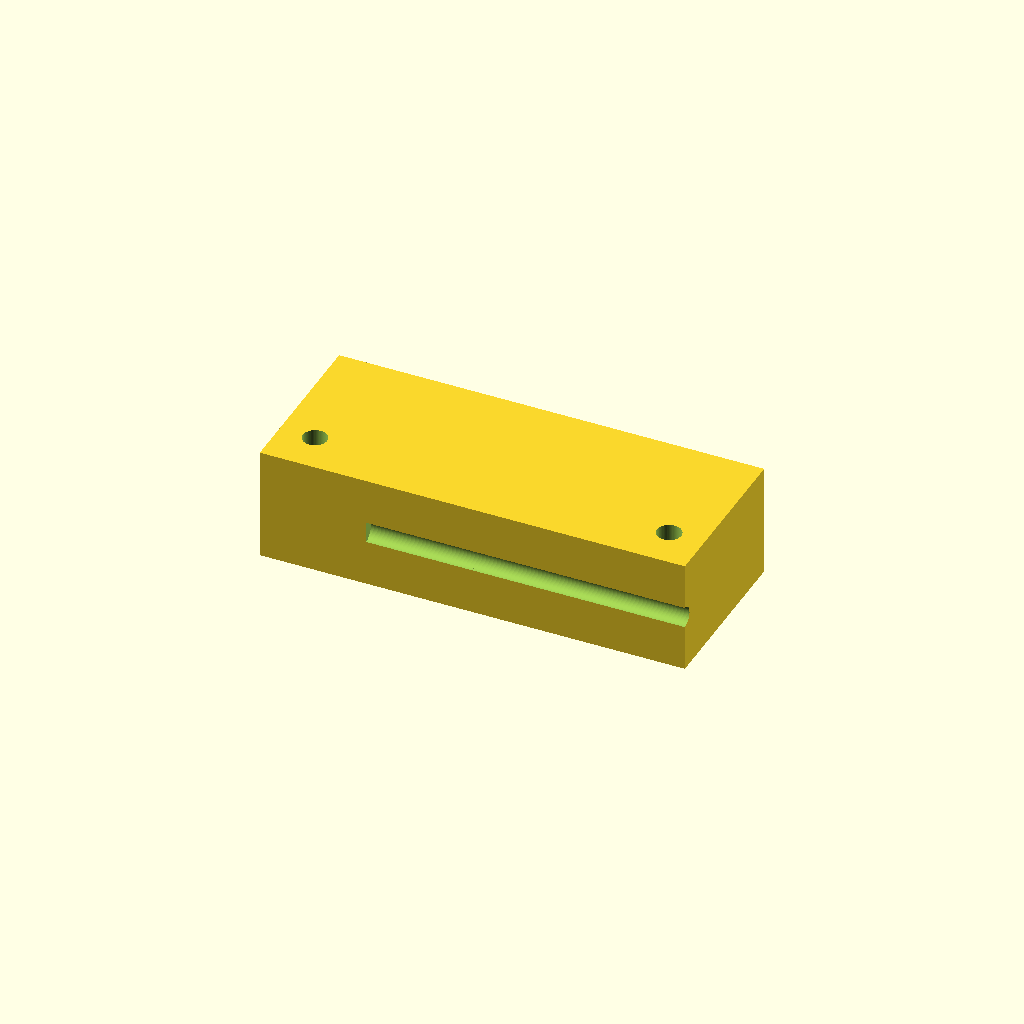
Cell 1 — every parameter at its default value.
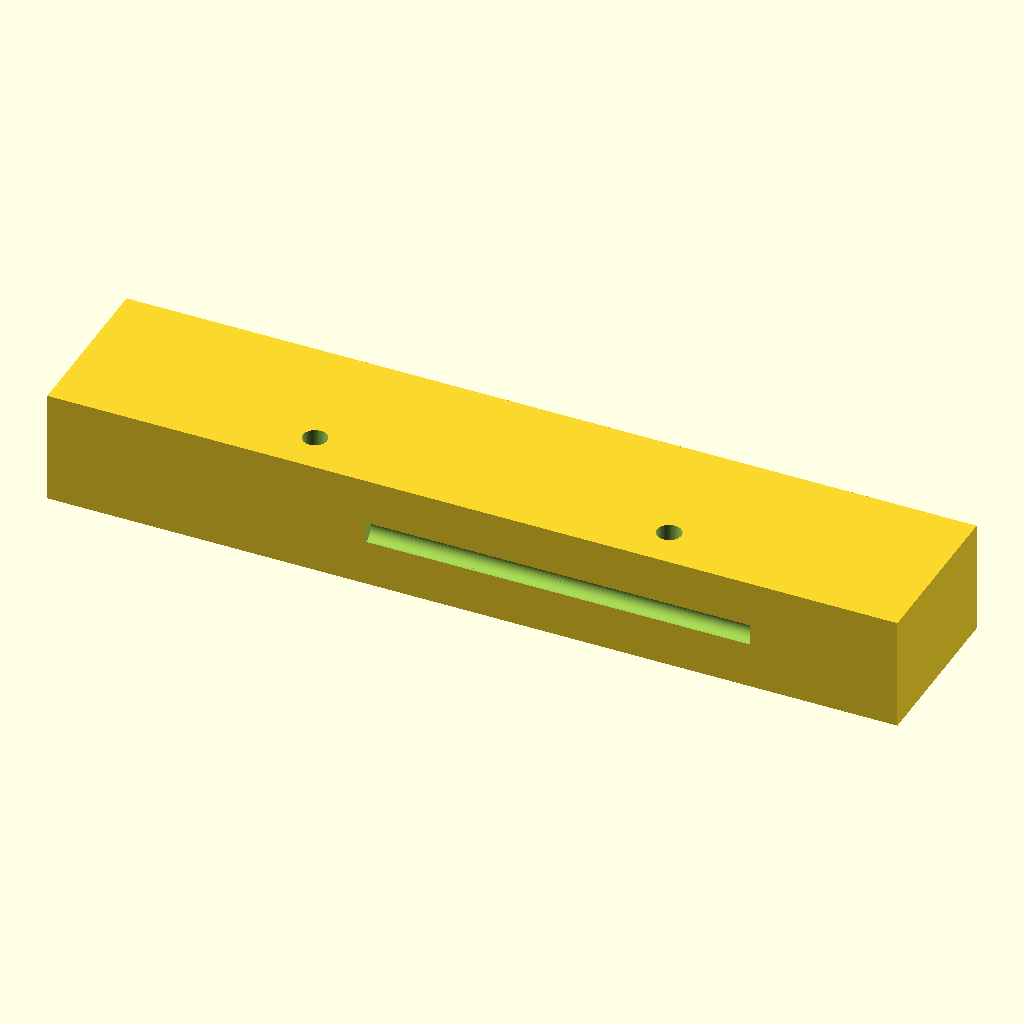
Cell 2: the same model with L = 120.
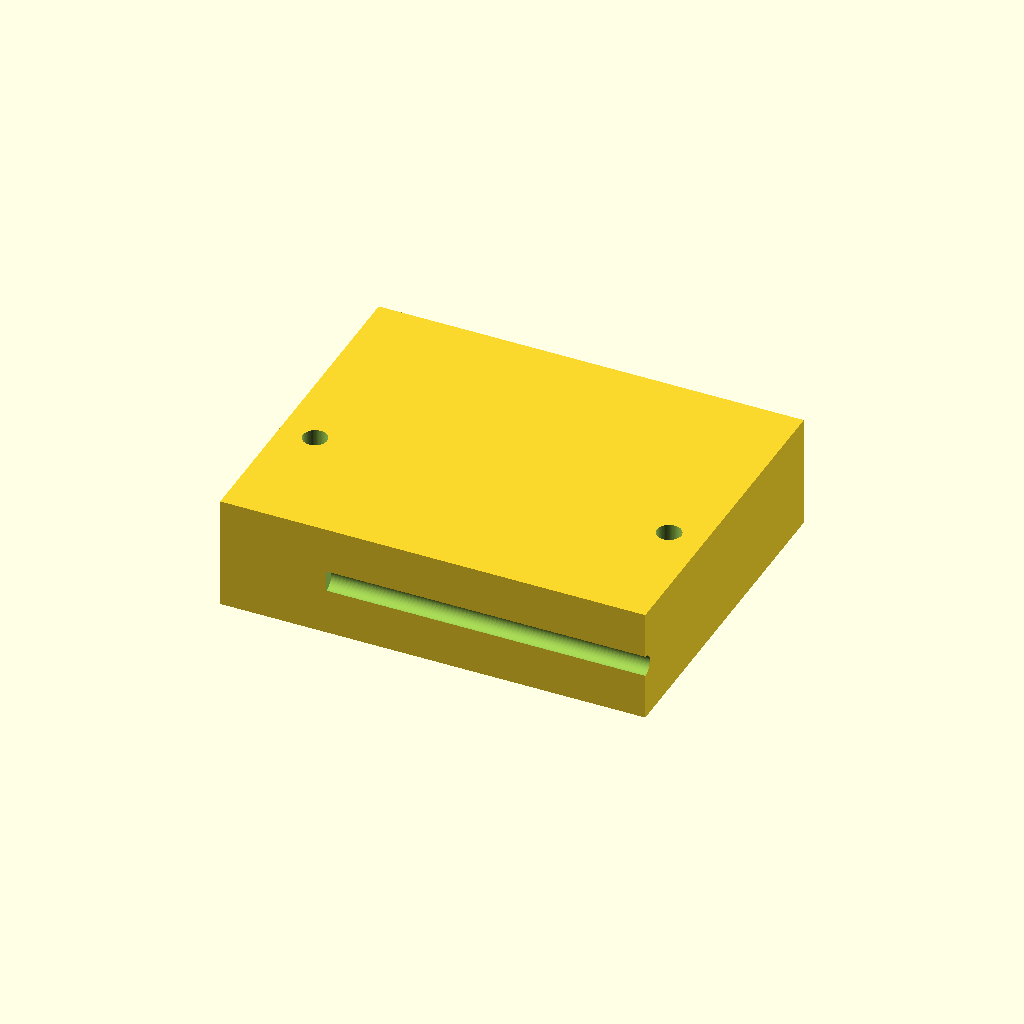
Cell 3: W = 48 (everything else at default).
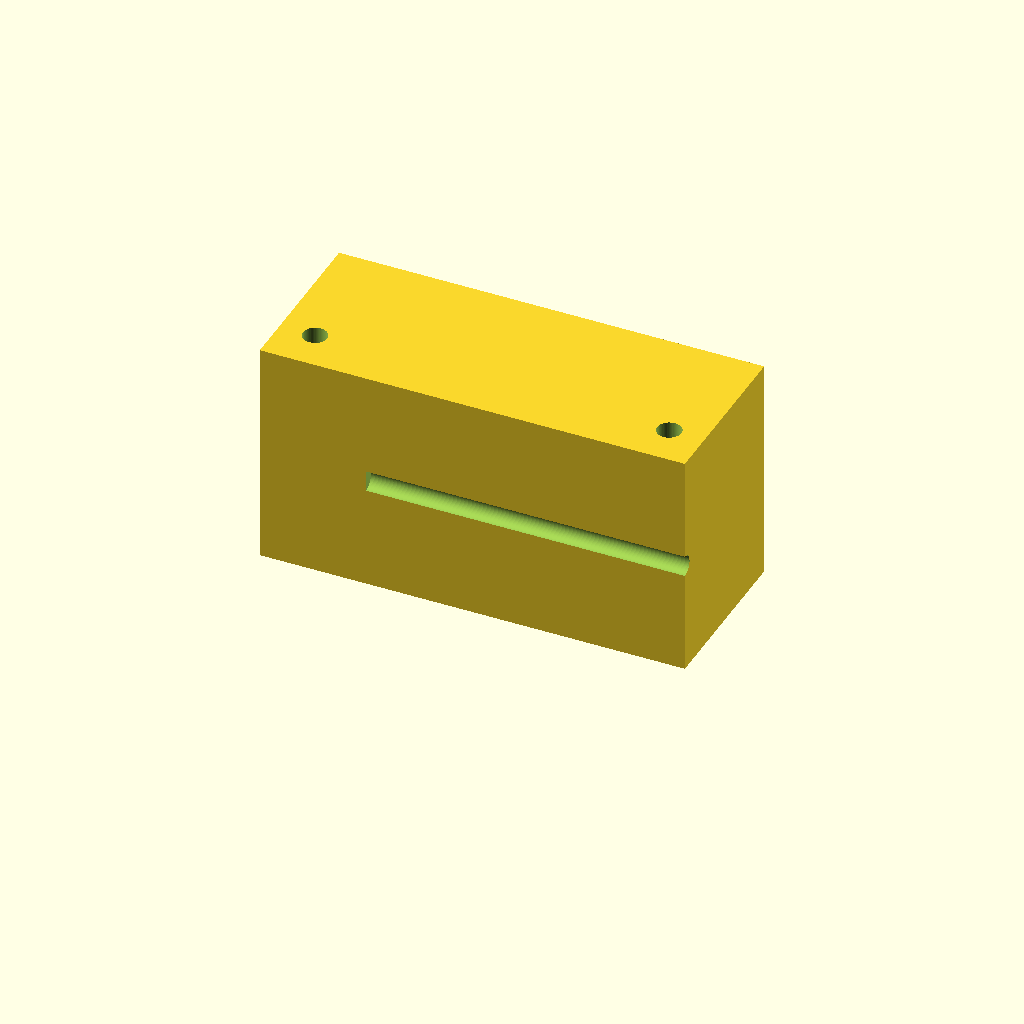
Cell 4: H = 32 (everything else at default).
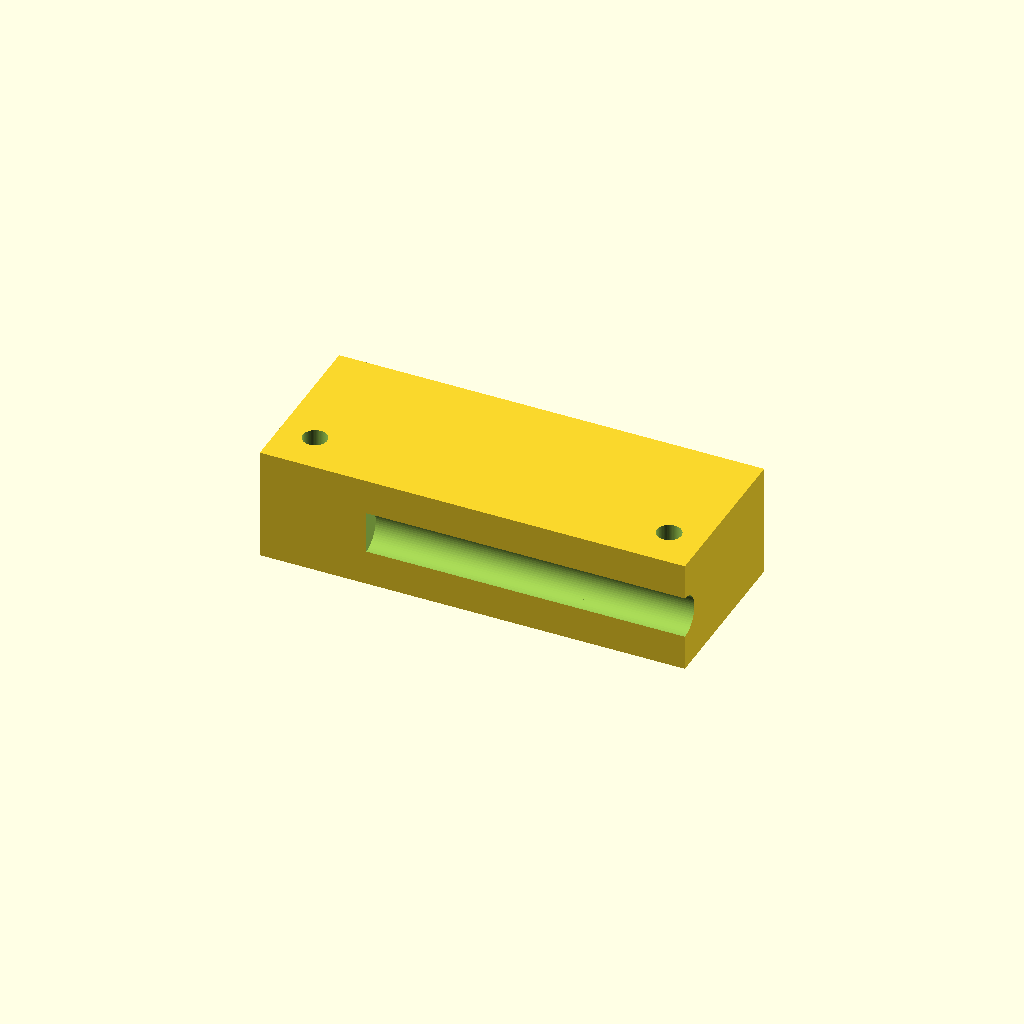
Cell 5 — channel_d set to 6, the other parameters unchanged.
All cells are drawn from one camera (rotation 55°, 0°, 25°, orthographic, colour scheme Cornfield), so only the parameter changes between them.
The OpenSCAD source (bench/heldout/harness/bench/results/r4-gemma26b-h4/code/tiiny_google_gemma-4-26B-A4B-it/tubing_manifold_1to3_s1_checklist_a1.scad):
// Manifold block: Splits one tubing line into three.
// Dimensions: 60mm (X) x 24mm (Y) x 16mm (Z)
// Features: 1 inlet, 3 outlets, 1 main internal channel, 2 screw holes.

// --- Dimensions ---
L = 60.0;            // Length (X)
W = 24.0;            // Width (Y)
H = 16.0;            // Height (Z)

channel_d = 3.0;     // Diameter of internal channels
inlet_d = 4.2;       // Diameter of inlet socket
inlet_depth = 8.0;   // Depth of inlet socket
outlet_d = 4.2;      // Diameter of outlet socket
outlet_depth = 6.0;  // Depth of outlet socket

screw_d = 3.4;       // Diameter of M3 screw holes
screw_x_pos = 25.0;  // X position of screw holes
screw_y_pos = -6.0;  // Y position of screw holes

// --- Constants & Setup ---
$fn = 64;
z_mid = H / 2;       // Mid-plane Z = 8

// --- Geometry Construction ---

module block() {
    translate([-L/2, -W/2, 0])
        cube([L, W, H]);
}

module manifold_channels() {
    // Main channel: runs from -X end face to x = 15
    // The -X end face is at x = -30.
    // We use a cylinder oriented along X.
    translate([-L/2 - 0.1, 0, z_mid])
        rotate([0, 90, 0])
            cylinder(h = 15 - (-L/2) + 0.2, d = channel_d);

    // Outlet 1: at x = -15, runs in +Y
    translate([-15, -W/2 - 0.1, z_mid])
        rotate([0, 90, 0])
            cylinder(h = W + 0.2, d = channel_d);

    // Outlet 2: at x = 0, runs in +Y
    translate([0, -W/2 - 0.1, z_mid])
        rotate([0, 90, 0])
            cylinder(h = W + 0.2, d = channel_d);

    // Outlet 3: at x = 15, runs in +Y
    translate([15, -W/2 - 0.1, z_mid])
        rotate([0, 90, 0])
            cylinder(h = W + 0.2, d = channel_d);
}

module sockets() {
    // Inlet socket at -X end face (x = -30), centered on Y (y = 0)
    translate([-L/2 - 0.1, 0, z_mid])
        rotate([0, 90, 0])
            cylinder(h = inlet_depth + 0.1, d = inlet_d);

    // Outlet sockets at +Y face (y = 12)
    // Outlet 1 (x=-15), Outlet 2 (x=0), Outlet 3 (x=15)
    for (sx = [-15, 0, 15]) {
        translate([sx, W/2, z_mid])
            rotate([0, 90, 0])
                cylinder(h = outlet_depth + 0.1, d = outlet_d);
    }
}

module screw_holes() {
    // Two 3.4mm vertical through-holes at x = -25 and 25, y = -6
    for (sx = [-screw_x_pos, screw_x_pos]) {
        translate([sx, screw_y_pos, -0.1])
            cylinder(h = H + 0.2, d = screw_d);
    }
}

// --- Final Assembly ---

difference() {
    block();
    manifold_channels();
    sockets();
    screw_holes();
}
Parameter table extracted from the source (name, type, default, range or options):
L: number, default 60
W: number, default 24
H: number, default 16
channel_d: number, default 3
inlet_d: number, default 4.2
inlet_depth: number, default 8
outlet_d: number, default 4.2
outlet_depth: number, default 6
screw_d: number, default 3.4
screw_x_pos: number, default 25
screw_y_pos: number, default -6
